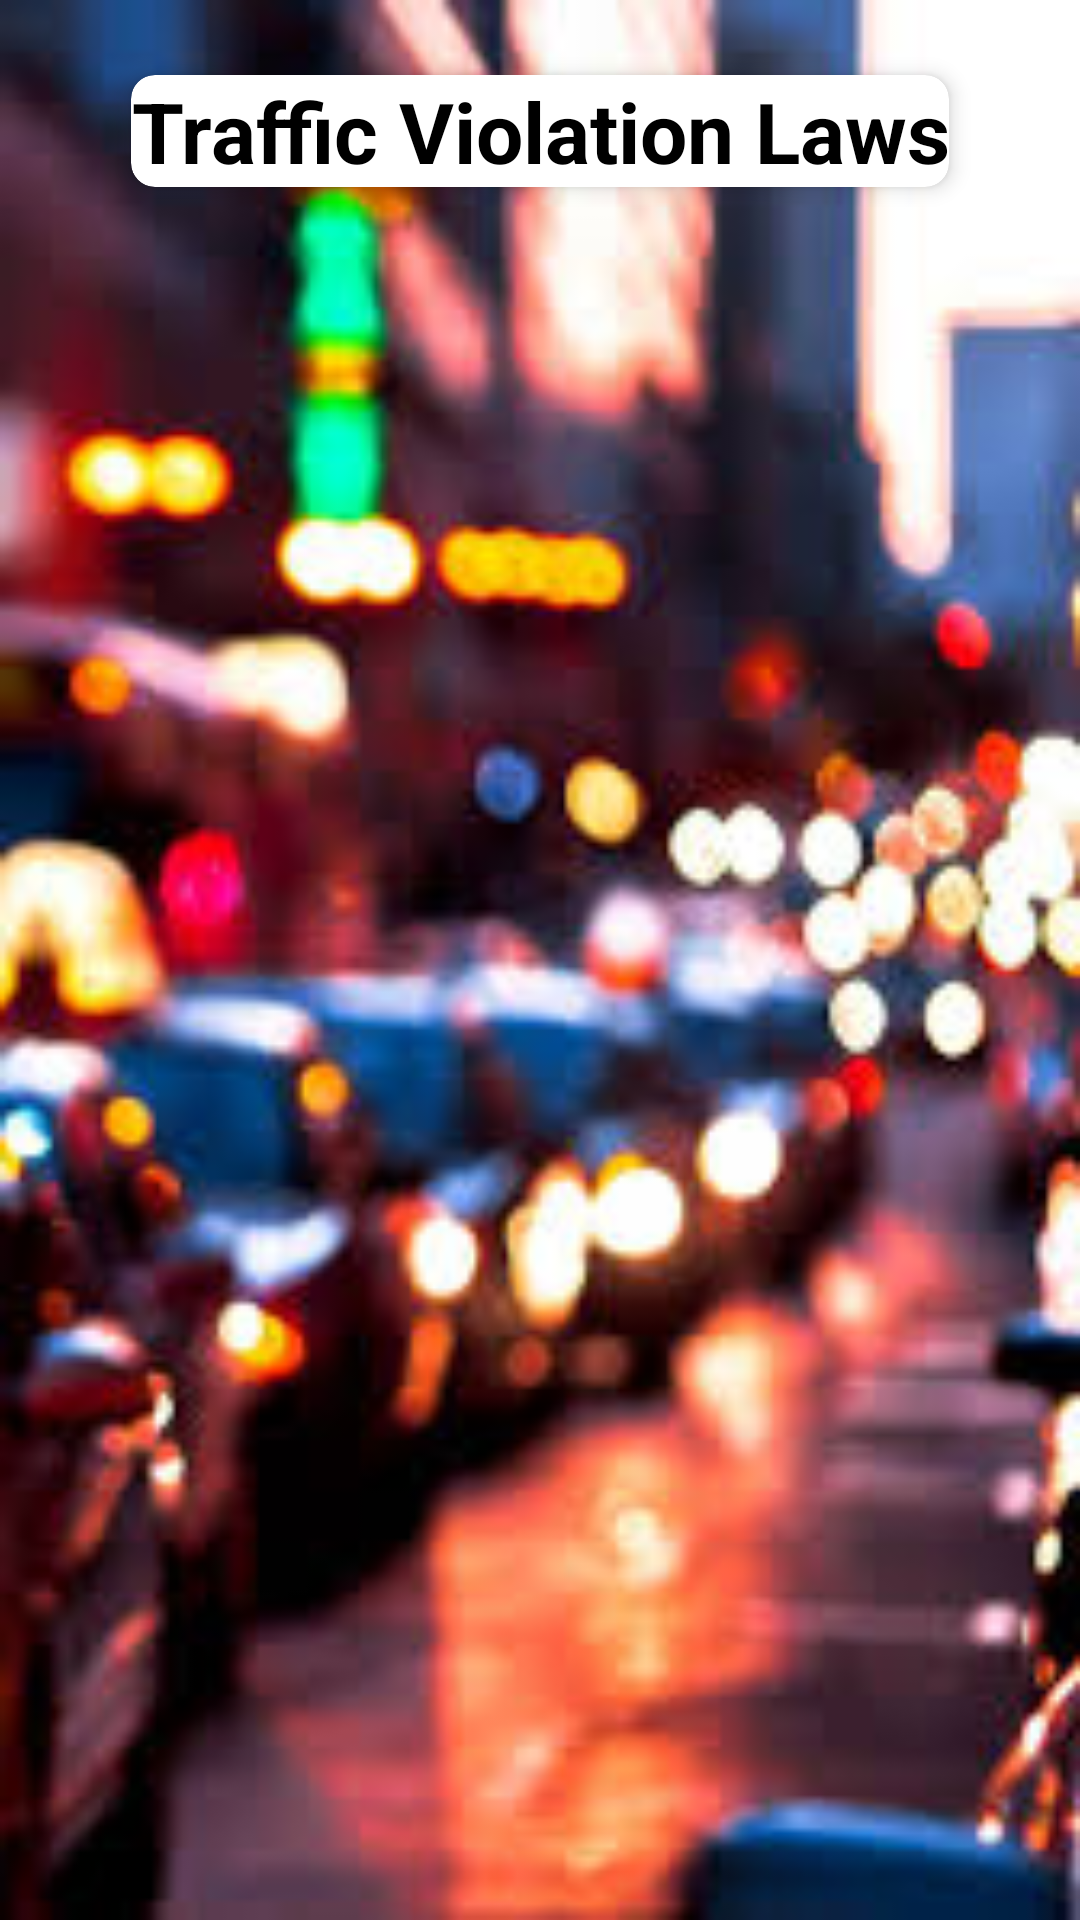

This screen was rendered from an Android layout file. Write that file and the resources it references.
<!-- AndroidManifest.xml: application theme Theme.RoadSafetyApp -->
<!-- res/layout/activity_road_laws.xml -->
<androidx.constraintlayout.widget.ConstraintLayout
    xmlns:android="http://schemas.android.com/apk/res/android"
    xmlns:app="http://schemas.android.com/apk/res-auto"
    xmlns:tools="http://schemas.android.com/tools"
    android:layout_width="match_parent"
    android:layout_height="match_parent"
    android:background="@drawable/back5"
    android:paddingTop="15dp">

    
    <androidx.cardview.widget.CardView
        android:id="@+id/titleCard"
        android:layout_width="wrap_content"
        android:layout_height="wrap_content"
        android:layout_marginStart="16dp"
        android:layout_marginEnd="16dp"
        android:layout_marginTop="10dp"
        app:cardCornerRadius="8dp"
        app:cardElevation="4dp"
        app:layout_constraintTop_toTopOf="parent"
        app:layout_constraintStart_toStartOf="parent"
        app:layout_constraintEnd_toEndOf="parent"
        android:padding="12dp">

        <TextView
            android:id="@+id/titleTextView"
            android:layout_width="wrap_content"
            android:layout_height="wrap_content"
            android:gravity="center"
            android:text="Traffic Violation Laws"
            android:textColor="@android:color/black"
            android:textSize="28sp"
            android:textStyle="bold" />
    </androidx.cardview.widget.CardView>

    
    <androidx.recyclerview.widget.RecyclerView
        android:id="@+id/recyclerView"
        android:layout_width="match_parent"
        android:layout_height="0dp"
        android:layout_marginTop="5dp"
        android:padding="17dp"
        tools:listitem="@layout/item_traffic_law"
        app:layout_constraintTop_toBottomOf="@id/titleCard"
        app:layout_constraintBottom_toBottomOf="parent"
        app:layout_constraintStart_toStartOf="parent"
        app:layout_constraintEnd_toEndOf="parent" />

</androidx.constraintlayout.widget.ConstraintLayout>
<!-- res/layout/item_traffic_law.xml (included above) -->
<androidx.cardview.widget.CardView xmlns:android="http://schemas.android.com/apk/res/android"
    android:layout_width="match_parent"
    android:layout_height="wrap_content"
    xmlns:app="http://schemas.android.com/apk/res-auto"
    android:layout_margin="8dp"
    app:cardCornerRadius="8dp"
    app:cardElevation="4dp">


    <LinearLayout
        android:layout_width="match_parent"
        android:layout_height="wrap_content"
        android:orientation="vertical"
        android:padding="16dp"
        android:background="@color/colorWhite">


        <ImageView
            android:id="@+id/lawImage"
            android:layout_width="match_parent"
            android:layout_height="200dp"
            android:scaleType="centerCrop" />



        <TextView
            android:id="@+id/lawDescription"
            android:layout_width="wrap_content"
            android:textColor="@color/colorBlack"
            android:text="Law : "
            android:textSize="18sp"
            android:layout_height="wrap_content"
            android:layout_marginBottom="5dp"
            android:layout_marginTop="15dp" />
    </LinearLayout>
</androidx.cardview.widget.CardView>
<!-- resources referenced by this layout -->
<resources>
  <color name="colorBlack">#000000</color>
  <color name="colorWhite">#FFFFFF</color>
  <!-- drawable back5: jpeg bitmap (drawable, 13164 bytes) -->
  <style name="Theme.RoadSafetyApp" parent="Base.Theme.RoadSafetyApp" />
  <style name="Base.Theme.RoadSafetyApp" parent="Theme.Material3.DayNight.NoActionBar">
          
          
      </style>
</resources>
